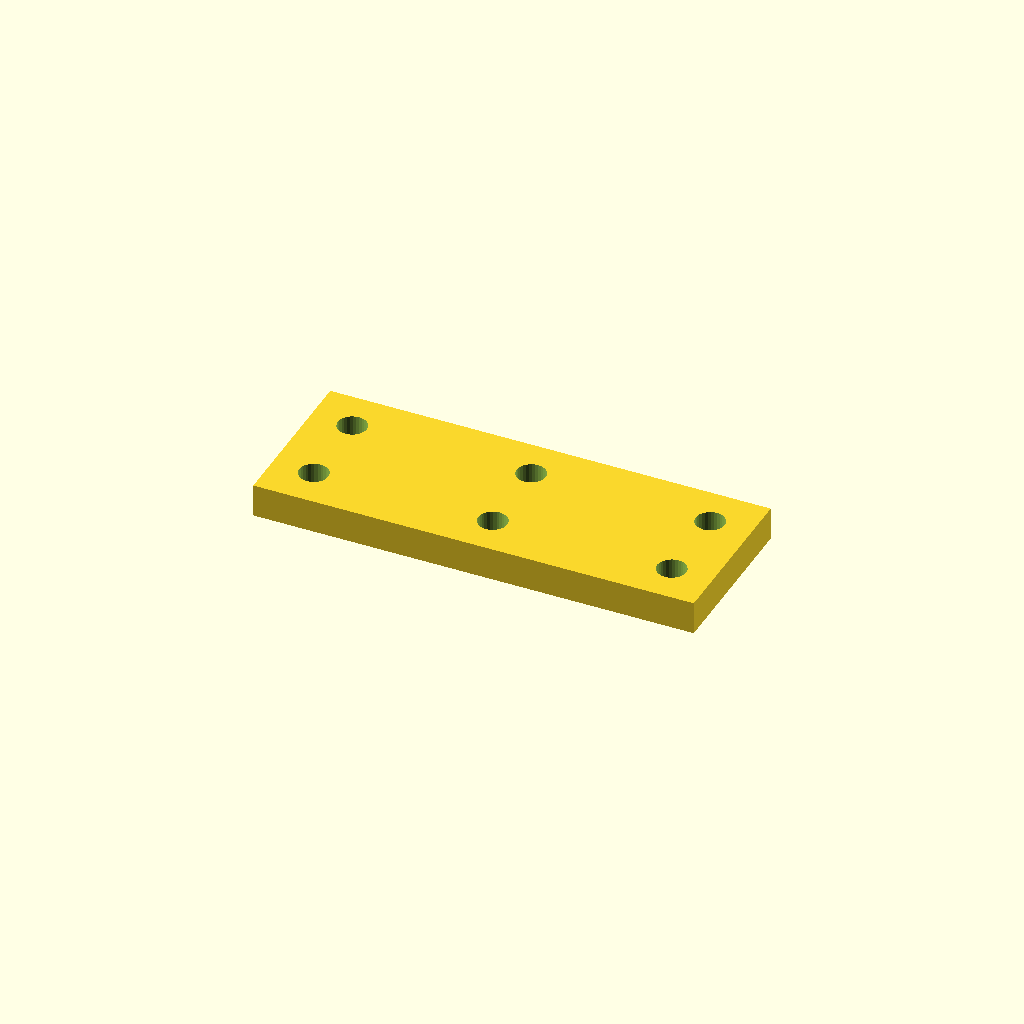
Cell 1: the model at its default parameters.
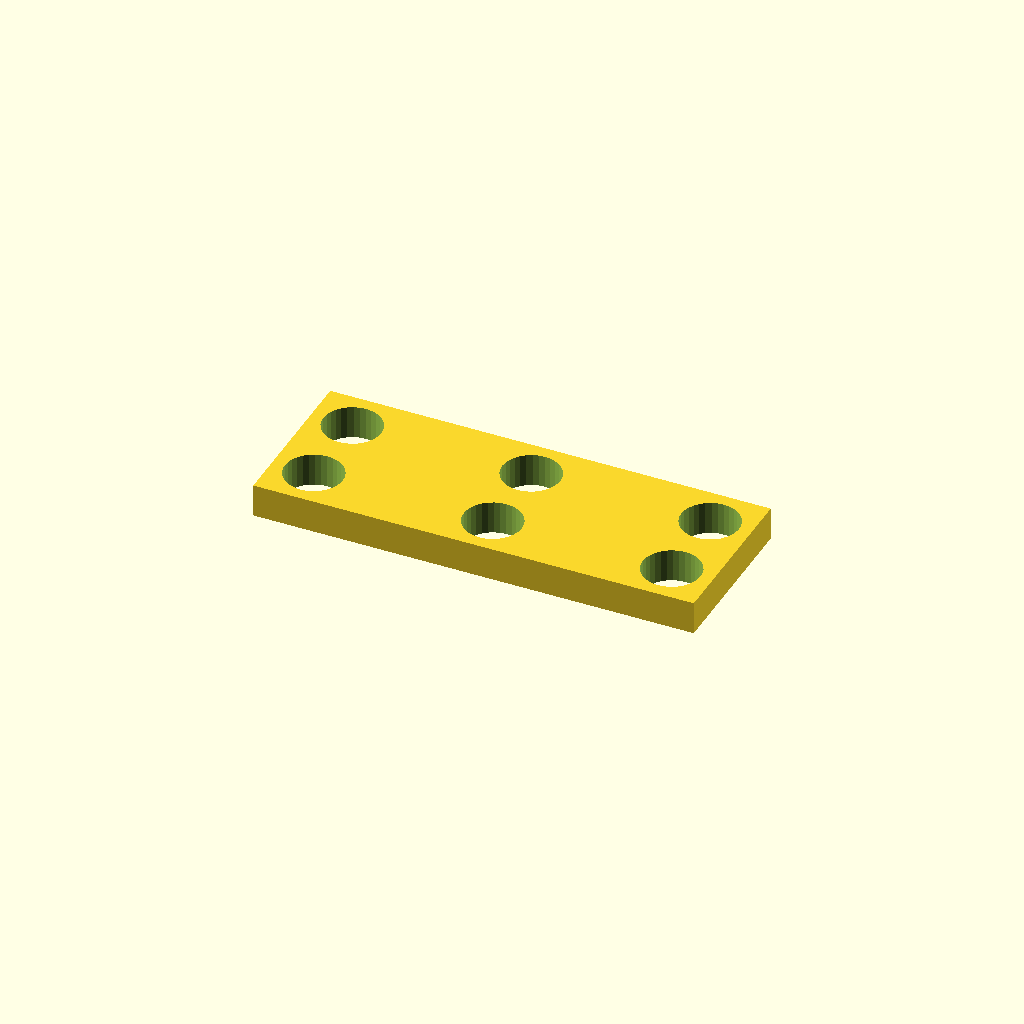
Cell 2: hole_d = 21 (everything else at default).
One fixed orthographic camera (rotation 55°, 0°, 25°; colour scheme Cornfield) for every cell.
OpenSCAD source file optional_data/data/place1/cornerplates/part_0093.scad:
$fn = 32;

// ----------------------------------------------------------------------
// Corner plate 160 x 60 x 12
// 6 holes, centres taken from the edge offset
// ----------------------------------------------------------------------

// --- parameters (mm) ---
plate = [160, 60, 12];  // overall size (x, y, z)
holes = 6;              // number of holes the drawing asks for
hole_d = 10.5;          // hole diameter
edge = 15;              // hole centre offset from the plate edge

// --- derived feature positions (mm) ---
corner_x = plate[0] / 2 - edge;  // = 65   corner hole X
corner_y = plate[1] / 2 - edge;  // = 15   corner hole Y
feature_centers = [
  [corner_x, corner_y],
  [-corner_x, corner_y],
  [-corner_x, -corner_y],
  [corner_x, -corner_y],
  [0, corner_y],
  [0, -corner_y]
];   // hole centres the loop below drills

// plate outline, every hole drilled through with the same cutters
difference() {
  cube(plate, center = true);
  for (centre = feature_centers)
    translate([centre[0], centre[1], 0])
      cylinder(d = hole_d, h = plate[2] + 2, center = true);
}
Customizer parameters (derived from the source; name, type, default, range or options):
plate: vector, default [160, 60, 12]
holes: number, default 6
hole_d: number, default 10.5
edge: number, default 15
